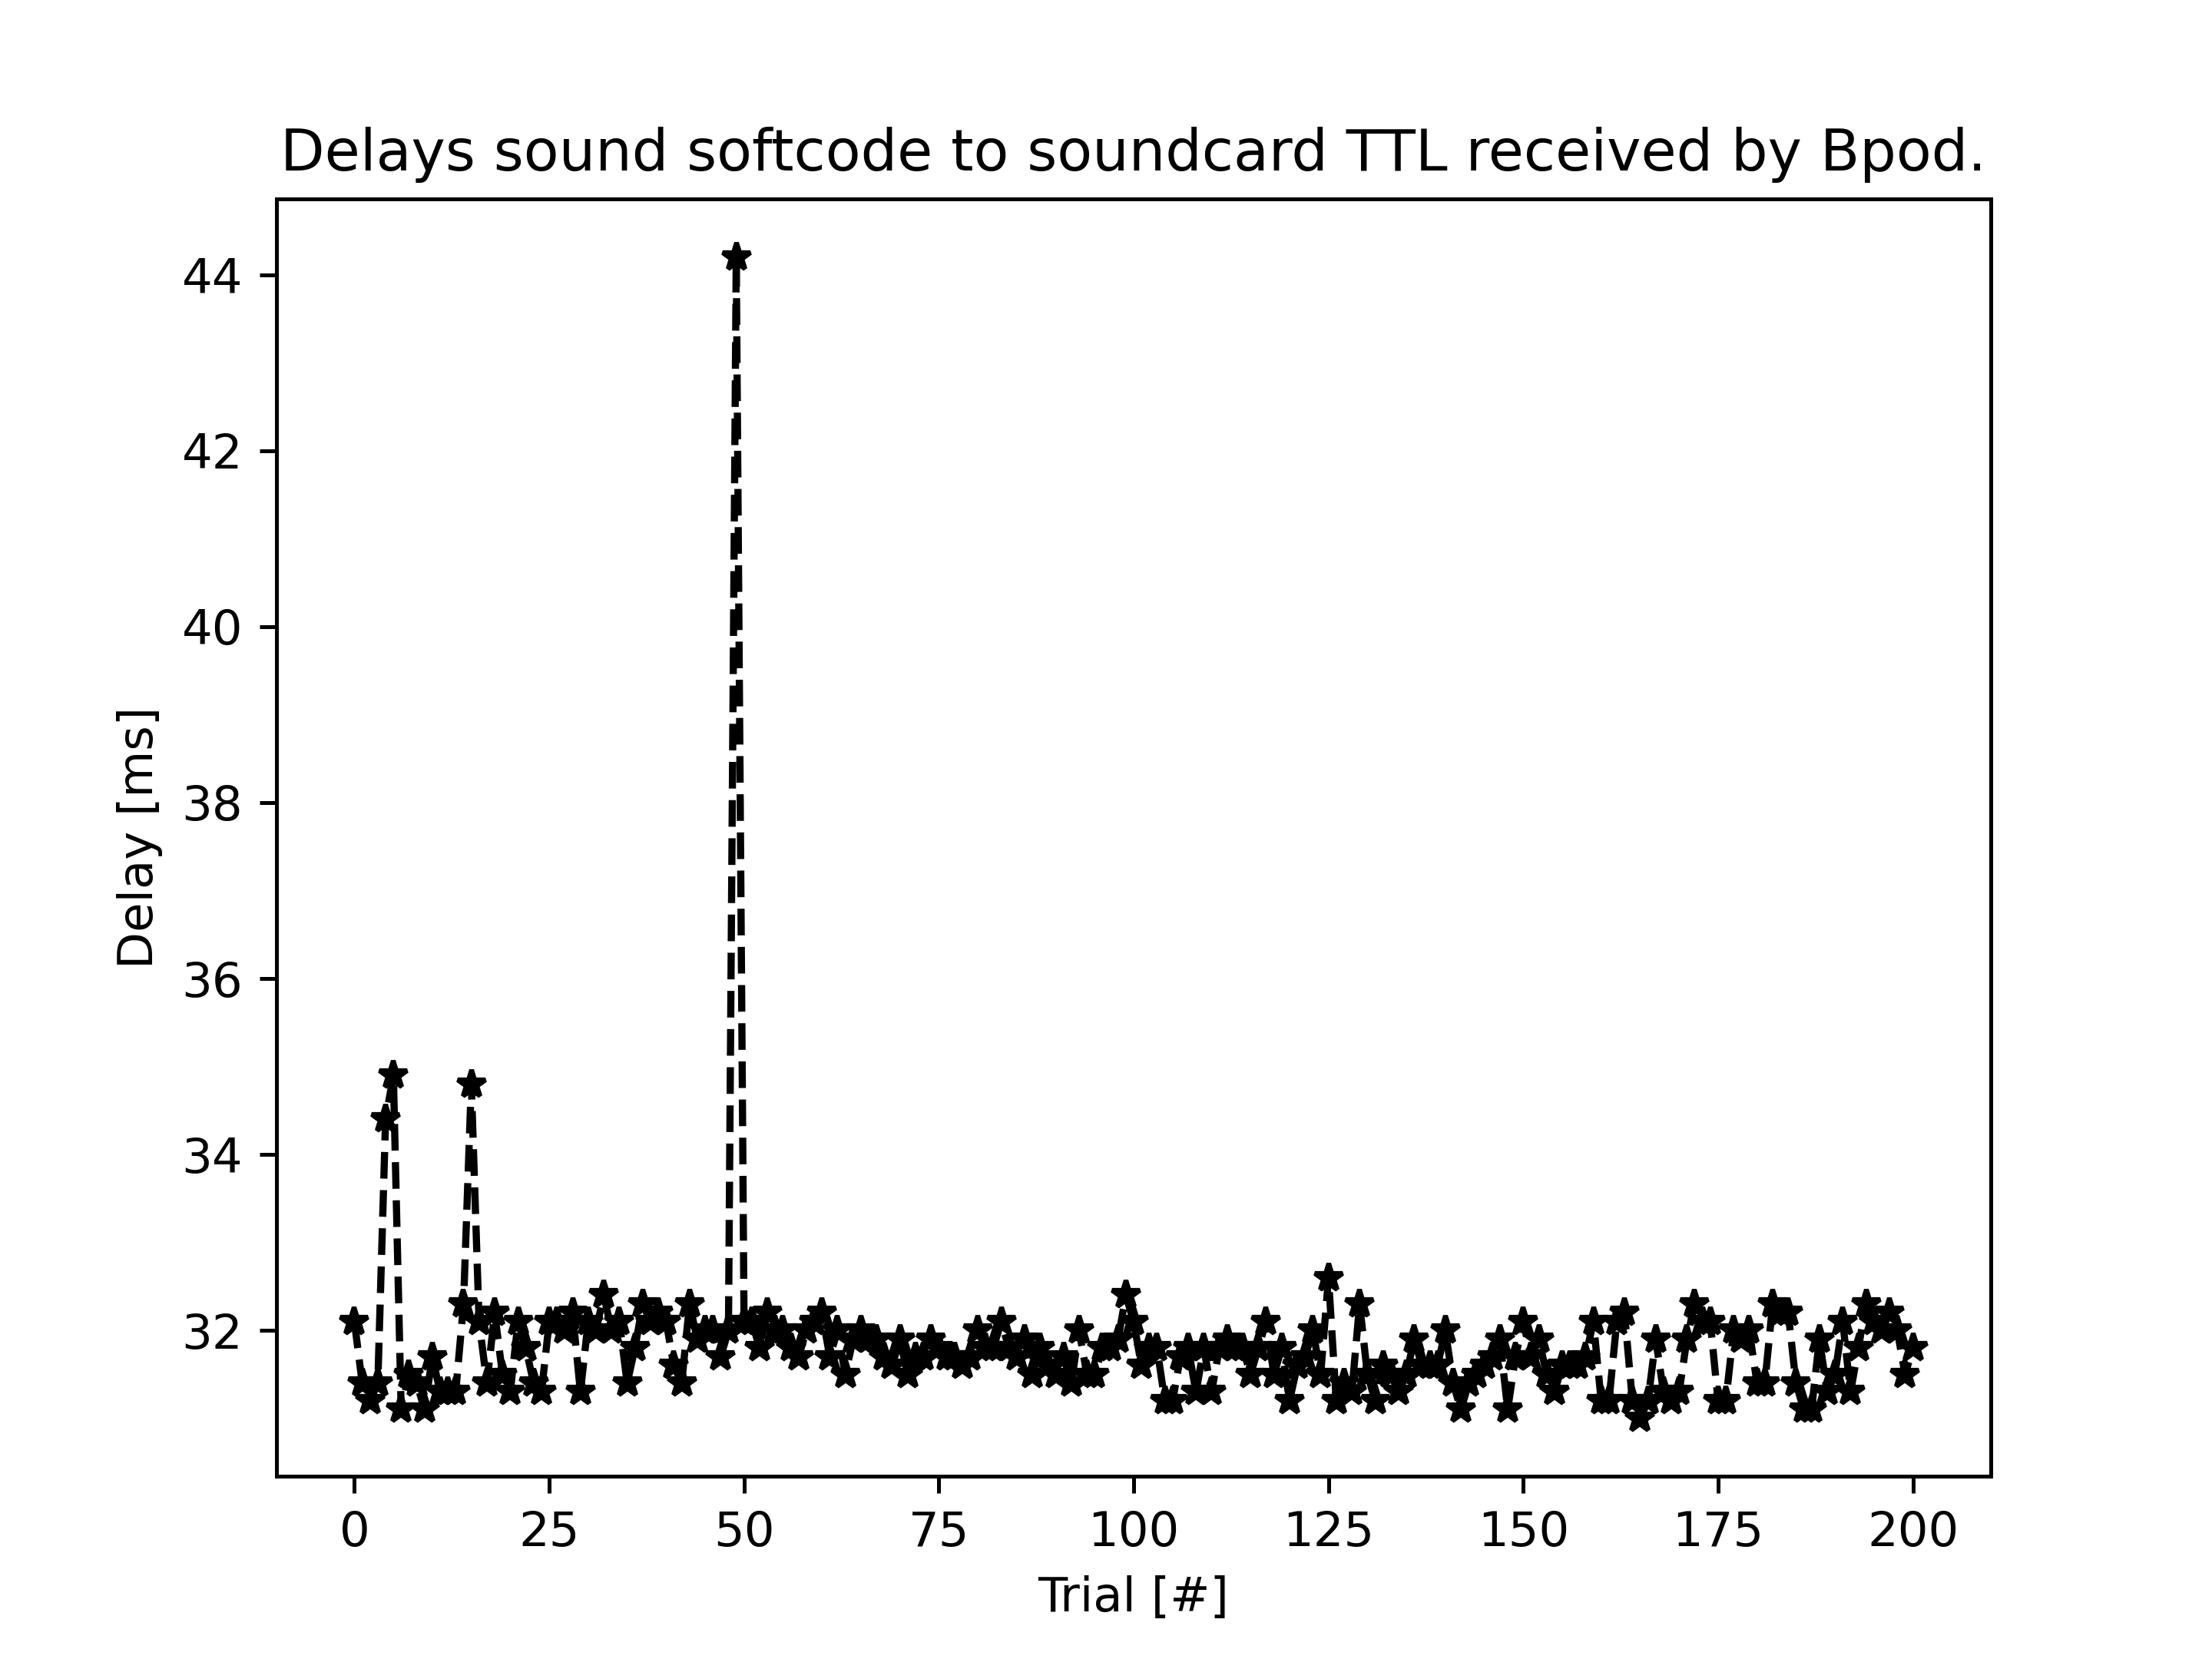

Values plotted in this chart, from the file beside it:
, trial, delay
0, 0, 0.0321
1, 1, 0.0314
2, 2, 0.0312
3, 3, 0.0314
4, 4, 0.0344
5, 5, 0.0349
6, 6, 0.0311
7, 7, 0.0315
8, 8, 0.0314
9, 9, 0.0311
10, 10, 0.0317
11, 11, 0.0313
12, 12, 0.0313
13, 13, 0.0313
14, 14, 0.0323
15, 15, 0.0348
16, 16, 0.0321
17, 17, 0.0314
18, 18, 0.0322
19, 19, 0.0315
20, 20, 0.0313
21, 21, 0.0321
22, 22, 0.0318
23, 23, 0.0314
24, 24, 0.0313
25, 25, 0.0321
26, 26, 0.0321
27, 27, 0.032
28, 28, 0.0322
29, 29, 0.0313
30, 30, 0.0321
31, 31, 0.032
32, 32, 0.0324
33, 33, 0.032
34, 34, 0.0321
35, 35, 0.0314
36, 36, 0.0318
37, 37, 0.0323
38, 38, 0.0321
39, 39, 0.0322
40, 40, 0.0321
41, 41, 0.0316
42, 42, 0.0314
43, 43, 0.0323
44, 44, 0.0319
45, 45, 0.032
46, 46, 0.032
47, 47, 0.0317
48, 48, 0.032
49, 49, 0.0442
50, 50, 0.0321
51, 51, 0.0321
52, 52, 0.0318
53, 53, 0.0322
54, 54, 0.032
55, 55, 0.032
56, 56, 0.0318
57, 57, 0.0317
58, 58, 0.032
59, 59, 0.0321
... 141 more rows
